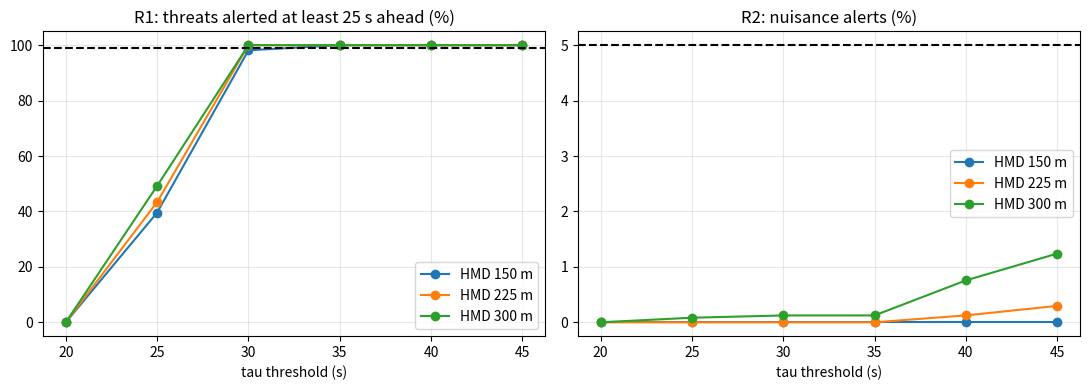

Here is the Python script that generated this plot:
"""Requirements based validation of a simple tau based traffic alerting function.

Generic study with ASSUMED inputs. It is not a model of any certified collision avoidance system.
See README.md for requirements, assumptions and limits.
"""
import numpy as np
import pandas as pd
import matplotlib
matplotlib.use("Agg")
import matplotlib.pyplot as plt

rng = np.random.default_rng(7)

# ---------------- assumed requirements ----------------
REQ_LEAD = 25.0        # s, R1: alert at least this long before closest approach for threats
THREAT_MISS = 150.0    # m, an encounter is a threat if the true miss distance is below this
SAFE_MISS = 600.0      # m, an encounter is non threatening if the true miss distance is above this
MAX_NUISANCE = 0.05    # R2: at most 5% of non threatening encounters may alert
CREW_DELAY = 5.0       # s, assumed crew recognition and response time (human factors)
MIN_MARGIN = 15.0      # s, R3: time left after crew response must be at least this

# ---------------- assumed encounter and sensor model ----------------
N = 4000
DT = 1.0               # s, surveillance update interval
RANGE_SIGMA = 30.0     # m, range measurement noise
T_CPA = 90.0           # s, time of closest approach after start
WINDOW = 10            # tracker window in updates (least squares velocity estimate)


def encounters(n):
    speed = rng.uniform(80.0, 250.0, n)            # m/s closing speed
    miss = rng.uniform(0.0, 1500.0, n)             # m, true miss distance at closest approach
    return speed, miss


def first_alert_time(speed, miss, tau_th, hmd, window=None):
    """Surveillance gives the intruder's relative position (x along track, y cross track) with noise."""
    t = np.arange(0.0, T_CPA + 30.0, DT)
    x = speed[:, None] * (T_CPA - t[None, :])
    y = np.repeat(miss[:, None], t.size, axis=1)
    xm = x + rng.normal(0.0, RANGE_SIGMA, x.shape)
    ym = y + rng.normal(0.0, RANGE_SIGMA, y.shape)
    # velocity estimate: least squares slope over the last 5 updates (simple tracker)
    w = window or WINDOW
    tt = np.arange(w) - (w - 1) / 2.0
    def slope(a):
        out = np.full(a.shape, np.nan)
        for k in range(w - 1, a.shape[1]):
            out[:, k] = (a[:, k - w + 1:k + 1] * tt).sum(axis=1) / (tt**2).sum() / DT
        return out
    vx, vy = slope(xm), slope(ym)
    r = np.hypot(xm, ym)
    v2 = vx**2 + vy**2
    rv = xm * vx + ym * vy                      # negative when closing
    tau = np.where(rv < 0, -rv / np.maximum(v2, 1e-6), np.inf)   # time to closest approach
    pred_miss = np.abs(xm * vy - ym * vx) / np.sqrt(np.maximum(v2, 1e-6))
    alert = (tau < tau_th) & (pred_miss < hmd)
    alert = np.nan_to_num(alert, nan=0).astype(bool)
    first = np.where(alert.any(axis=1), alert.argmax(axis=1), -1)
    lead = np.where(first >= 0, T_CPA - t[np.clip(first, 0, None)], -np.inf)
    return lead


def evaluate(tau_th, hmd, window=WINDOW):
    speed, miss = encounters(N)
    lead = first_alert_time(speed, miss, tau_th, hmd, window)
    thr = miss < THREAT_MISS
    safe = miss > SAFE_MISS
    r1 = np.mean(lead[thr] >= REQ_LEAD)
    nuisance = np.mean(np.isfinite(lead[safe]) & (lead[safe] > 0))
    margin = np.percentile(lead[thr], 5) - CREW_DELAY
    return dict(tracker_window=window, tau_threshold_s=tau_th, hmd_threshold_m=hmd, threat_alerted_in_time_pct=100 * r1,
                nuisance_alert_pct=100 * nuisance, p5_margin_after_crew_s=margin,
                R1_pass=r1 >= 0.99, R2_pass=nuisance <= MAX_NUISANCE, R3_pass=margin >= MIN_MARGIN)


if __name__ == "__main__":
    rows = [evaluate(tau, hmd, w) for w in (5, 10) for tau in (20, 25, 30, 35, 40, 45) for hmd in (150, 225, 300)]
    df = pd.DataFrame(rows)
    df["all_pass"] = df.R1_pass & df.R2_pass & df.R3_pass
    df.to_csv("results.csv", index=False)
    print(df.round(2).to_string(index=False))
    fig, ax = plt.subplots(1, 2, figsize=(11, 4))
    for hmd, g in df[df.tracker_window == WINDOW].groupby("hmd_threshold_m"):
        ax[0].plot(g.tau_threshold_s, g.threat_alerted_in_time_pct, "o-", label="HMD %d m" % hmd)
        ax[1].plot(g.tau_threshold_s, g.nuisance_alert_pct, "o-", label="HMD %d m" % hmd)
    ax[0].axhline(99, ls="--", c="k"); ax[0].set_title("R1: threats alerted at least 25 s ahead (%)")
    ax[1].axhline(5, ls="--", c="k"); ax[1].set_title("R2: nuisance alerts (%)")
    for a in ax:
        a.set_xlabel("tau threshold (s)"); a.grid(alpha=0.3); a.legend()
    fig.tight_layout(); fig.savefig("alert_validation.png", dpi=130)
